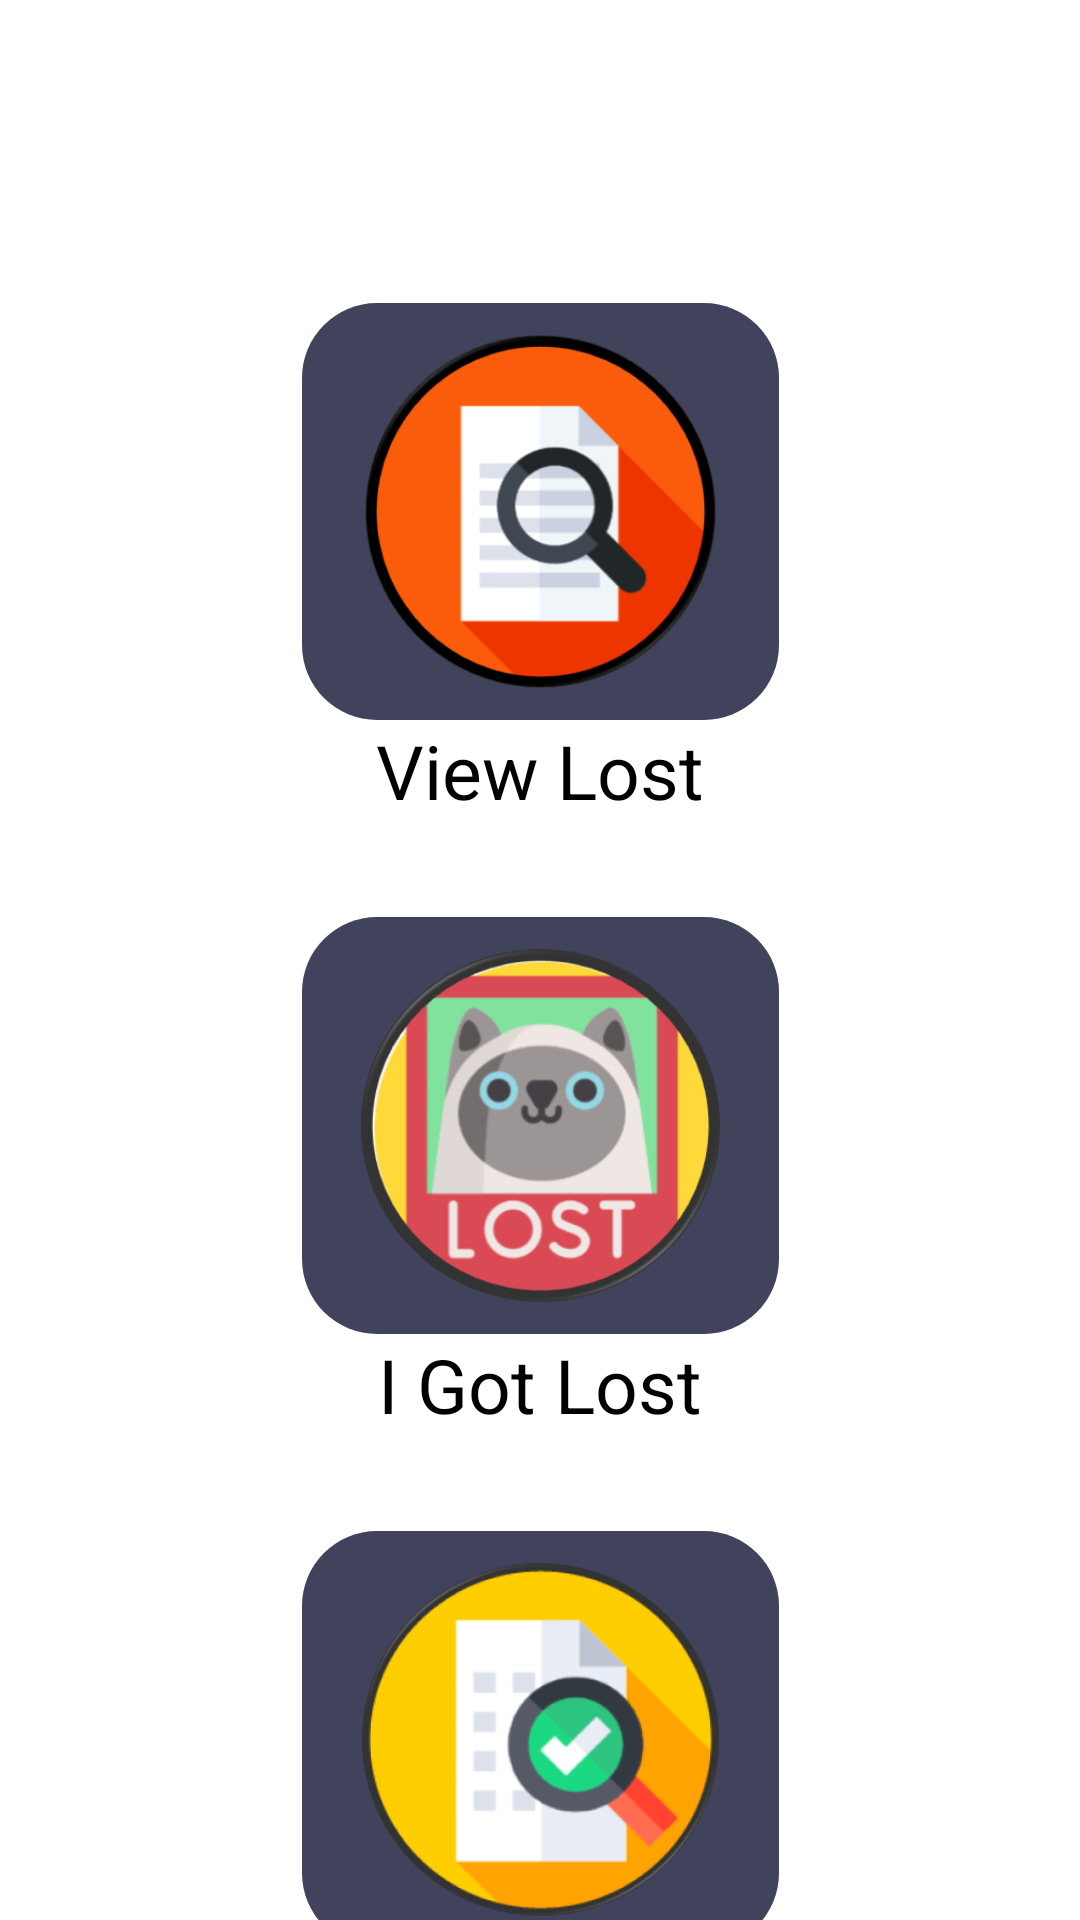

Here is an Android app screen rendered from its layout file. Give the layout XML and the strings, colors and styles it references.
<!-- AndroidManifest.xml: application theme Theme.BFF -->
<!-- res/layout/activity_get_lost.xml -->
<?xml version="1.0" encoding="utf-8"?>
<androidx.constraintlayout.widget.ConstraintLayout xmlns:android="http://schemas.android.com/apk/res/android"
    xmlns:app="http://schemas.android.com/apk/res-auto"
    xmlns:tools="http://schemas.android.com/tools"
    android:layout_width="match_parent"
    android:layout_height="match_parent"
    tools:context=".view.getLostView"
    >


    <ImageButton
        android:id="@+id/get_lost_viewlost"
        android:layout_width="159dp"
        android:layout_height="139dp"
        android:layout_marginStart="50dp"
        android:layout_marginTop="32dp"
        android:layout_marginEnd="50dp"
        android:background="@drawable/colorbutton"
        android:contentDescription="photo"
        android:padding="10dp"
        android:scaleType="fitCenter"
        android:text="view lost"
        android:textAllCaps="false"
        android:textSize="20sp"
        app:backgroundTint="@null"
        app:layout_constraintBottom_toBottomOf="parent"
        app:layout_constraintEnd_toEndOf="parent"
        app:layout_constraintStart_toStartOf="parent"
        app:layout_constraintTop_toTopOf="parent"
        app:layout_constraintVertical_bias="0.147"
        app:srcCompat="@drawable/viewlost" />

    <TextView
        android:id="@+id/View_Lost_title"
        android:layout_width="wrap_content"
        android:layout_height="wrap_content"
        android:text="View Lost"
        android:textColor="#000"
        android:textSize="25sp"
        app:layout_constraintEnd_toEndOf="parent"
        app:layout_constraintStart_toStartOf="parent"
        app:layout_constraintTop_toBottomOf="@id/get_lost_viewlost"
        />


    <ImageButton
        android:id="@+id/get_lost_IgotLost"
        android:layout_width="159dp"
        android:layout_height="139dp"
        android:layout_marginTop="32dp"
        android:background="@drawable/colorbutton"
        android:contentDescription="photo"
        android:padding="10dp"
        android:scaleType="fitCenter"
        android:text="I got lost"
        android:textAllCaps="false"
        android:textSize="20sp"
        app:backgroundTint="@null"
        app:layout_constraintTop_toBottomOf="@id/View_Lost_title"
        app:srcCompat="@drawable/gotlost2"
        tools:layout_editor_absoluteX="121dp"
        android:layout_marginStart="50dp"
        android:layout_marginEnd="50dp"
        tools:ignore="MissingConstraints"
        app:layout_constraintEnd_toEndOf="parent"
        app:layout_constraintStart_toStartOf="parent"
        />

    <TextView
        android:id="@+id/IgotLostTitel"
        android:layout_width="wrap_content"
        android:layout_height="wrap_content"
        android:text="I Got Lost"
        android:textColor="#000"
        android:textSize="25sp"
        app:layout_constraintEnd_toEndOf="parent"
        app:layout_constraintStart_toStartOf="parent"
        app:layout_constraintTop_toBottomOf="@id/get_lost_IgotLost"
        />

    <ImageButton
        android:id="@+id/get_lost_foundMe"
        android:layout_width="159dp"
        android:layout_height="139dp"
        android:layout_marginTop="32dp"
        android:layout_marginEnd="50dp"
        android:background="@drawable/colorbutton"
        android:padding="10dp"
        android:text="they found me"
        android:textAllCaps="false"
        android:textSize="20sp"
        app:backgroundTint="@null"
        app:layout_constraintEnd_toEndOf="parent"
        app:layout_constraintStart_toStartOf="parent"
        app:layout_constraintTop_toBottomOf="@id/IgotLostTitel"
        android:contentDescription="photo"
        android:scaleType="fitCenter"
        app:srcCompat="@drawable/fondme"
        tools:layout_editor_absoluteX="121dp"
        android:layout_marginStart="50dp"
        tools:ignore="MissingConstraints"
        />

    <TextView
        android:id="@+id/VFindMe_title"
        android:layout_width="wrap_content"
        android:layout_height="wrap_content"
        android:text="They Found Me"
        android:textColor="#000"
        android:textSize="25sp"
        app:layout_constraintEnd_toEndOf="parent"
        app:layout_constraintStart_toStartOf="parent"
        app:layout_constraintTop_toBottomOf="@id/get_lost_foundMe"
        />

</androidx.constraintlayout.widget.ConstraintLayout>
<!-- resources referenced by this layout -->
<resources>
  <!-- drawable colorbutton (drawable) -->
  <?xml version="1.0" encoding="utf-8"?>
  <shape xmlns:android="http://schemas.android.com/apk/res/android">
      <corners
          android:radius="25dp" />
      <gradient
          android:angle="45"
          android:centerX="35"
          android:startColor="#41425c"
          android:endColor="#41425c"
          android:type="linear" />
      <size
          android:height="20dp"
          android:width="100dp"
          />
  
  </shape>
  <!-- drawable fondme: png bitmap (drawable, 33533 bytes) -->
  <!-- drawable gotlost2: png bitmap (drawable, 45145 bytes) -->
  <!-- drawable viewlost: png bitmap (drawable, 27118 bytes) -->
  <style name="Theme.BFF" parent="Theme.MaterialComponents.DayNight.DarkActionBar">
          
          <item name="colorPrimary">@color/purple_500</item>
          <item name="colorPrimaryVariant">@color/purple_700</item>
          <item name="colorOnPrimary">@color/white</item>
          
          <item name="colorSecondary">@color/teal_200</item>
          <item name="colorSecondaryVariant">@color/teal_700</item>
          <item name="colorOnSecondary">@color/black</item>
          
          <item name="android:statusBarColor">?attr/colorPrimaryVariant</item>
          
      </style>
  <color name="purple_500">#FF6200EE</color>
  <color name="purple_700">#FF3700B3</color>
  <color name="white">#FFFFFFFF</color>
  <color name="teal_200">#FF03DAC5</color>
  <color name="teal_700">#FF018786</color>
  <color name="black">#FF000000</color>
</resources>
